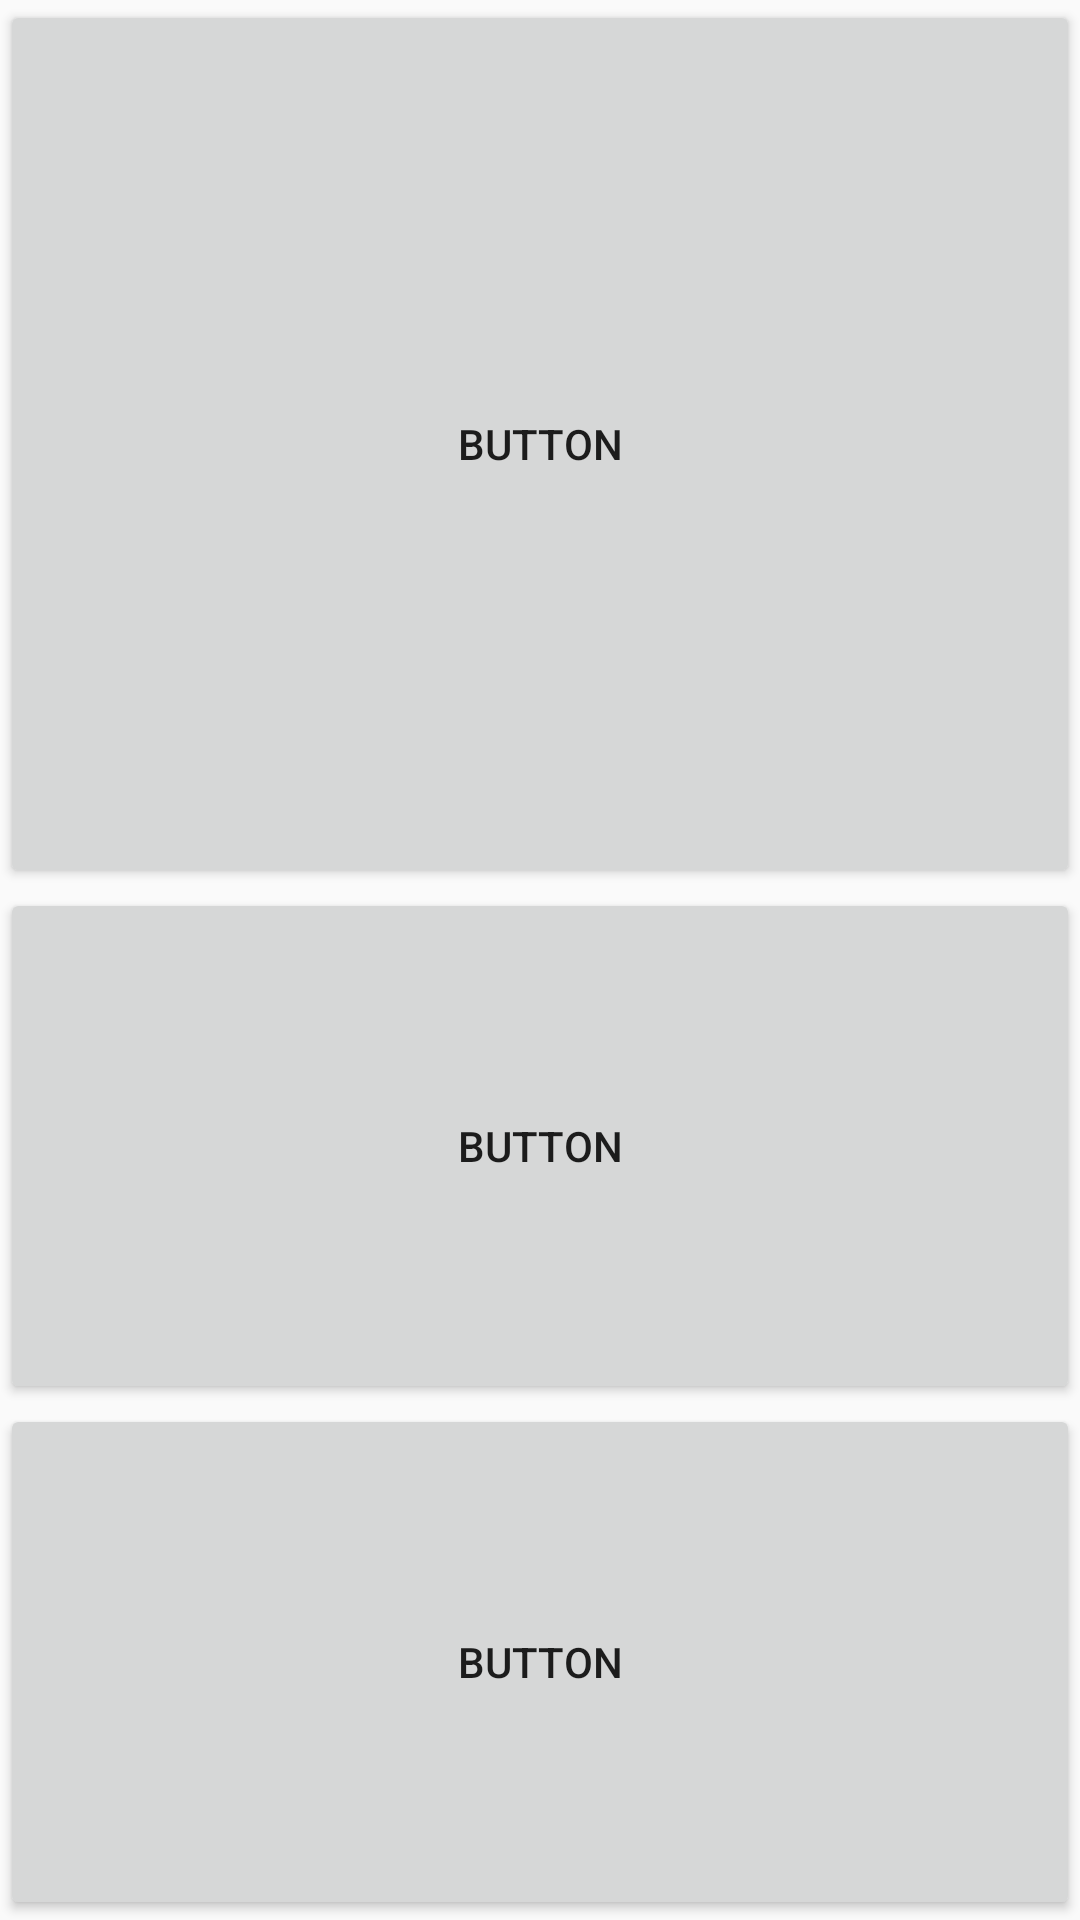

The Android layout XML behind this screen, and the referenced resources:
<!-- AndroidManifest.xml: application theme Theme.ExampleAndroidApp -->
<!-- res/layout/layout_weight.xml -->
<?xml version="1.0" encoding="utf-8"?>
<LinearLayout xmlns:android="http://schemas.android.com/apk/res/android"
    android:layout_width="match_parent"
    android:layout_height="match_parent"
    android:orientation="vertical">

    <Button
        android:id="@+id/button"
        android:layout_weight="0.5"
        android:layout_width="match_parent"
        android:layout_height="wrap_content"
        android:text="Button" />

    <Button
        android:id="@+id/button2"
        android:layout_weight="0.25"
        android:layout_width="match_parent"
        android:layout_height="wrap_content"
        android:text="Button" />

    <Button
        android:id="@+id/button3"
        android:layout_weight="0.25"
        android:layout_width="match_parent"
        android:layout_height="wrap_content"
        android:text="Button" />


</LinearLayout>
<!-- resources referenced by this layout -->
<resources>
  <style name="Theme.ExampleAndroidApp" parent="Theme.AppCompat.Light.DarkActionBar">
          
          <item name="colorPrimary">@color/purple_500</item>
          <item name="colorPrimaryDark">@color/purple_700</item>
          <item name="colorAccent">@color/teal_200</item>
          
      </style>
  <!-- not gathered from this repository: default colours our renderer supplied (Android Studio template values) -->
  <color name="purple_500">#FF6200EE</color>
  <color name="purple_700">#FF3700B3</color>
  <color name="teal_200">#FF03DAC5</color>
</resources>
